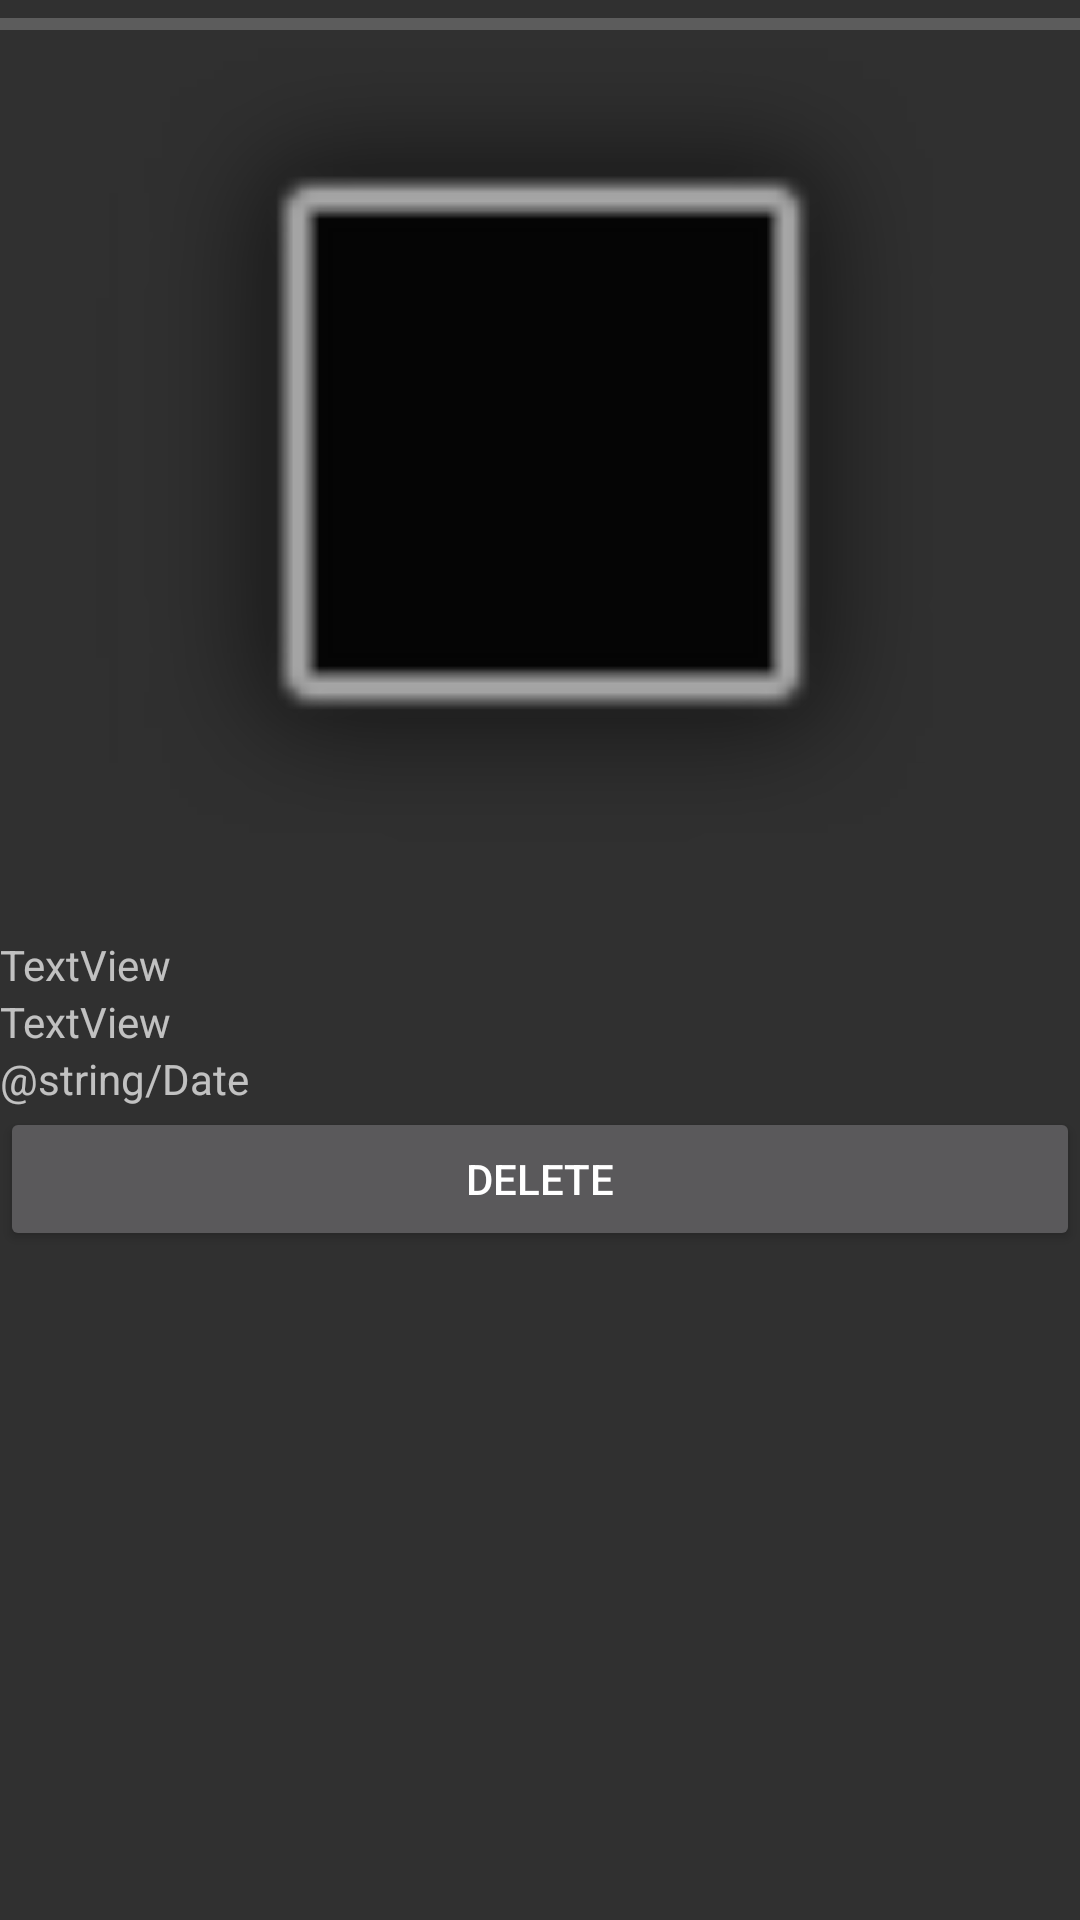

This screen was rendered from an Android layout file. Write that file and the resources it references.
<!-- AndroidManifest.xml: application theme Theme.AppCompat.NoActionBar -->
<!-- res/layout/fragment_details.xml -->
<?xml version="1.0" encoding="utf-8"?>
<LinearLayout xmlns:android="http://schemas.android.com/apk/res/android"
    xmlns:app="http://schemas.android.com/apk/res-auto"
    android:layout_width="match_parent"
    android:layout_height="match_parent"
    android:orientation="vertical">

    <LinearLayout
        android:layout_width="match_parent"
        android:layout_height="wrap_content"
        android:orientation="horizontal">

        <ProgressBar
            android:id="@+id/fragProgress"
            style="?android:attr/progressBarStyleHorizontal"
            android:layout_width="wrap_content"
            android:layout_height="wrap_content"
            android:layout_weight="1" />
    </LinearLayout>

    <LinearLayout
        android:layout_width="match_parent"
        android:layout_height="296dp"
        android:orientation="horizontal">

        <ImageView
            android:id="@+id/fragImage"
            android:layout_width="wrap_content"
            android:layout_height="match_parent"
            android:layout_weight="1"
            app:srcCompat="@android:drawable/alert_dark_frame" />
    </LinearLayout>

    <LinearLayout
        android:layout_width="match_parent"
        android:layout_height="wrap_content"
        android:orientation="horizontal">

        <TextView
            android:id="@+id/fragLon"
            android:layout_width="wrap_content"
            android:layout_height="wrap_content"
            android:layout_weight="1"
            android:text="TextView" />
    </LinearLayout>

    <LinearLayout
        android:layout_width="match_parent"
        android:layout_height="wrap_content"
        android:orientation="horizontal">

        <TextView
            android:id="@+id/fragLat"
            android:layout_width="wrap_content"
            android:layout_height="wrap_content"
            android:layout_weight="1"
            android:text="TextView" />
    </LinearLayout>

    <LinearLayout
        android:layout_width="match_parent"
        android:layout_height="wrap_content"
        android:orientation="horizontal">

        <TextView
            android:id="@+id/fragDate"
            android:layout_width="wrap_content"
            android:layout_height="wrap_content"
            android:layout_weight="1"
            android:text="@string/Date" />
    </LinearLayout>

    <LinearLayout
        android:layout_width="match_parent"
        android:layout_height="wrap_content"
        android:orientation="horizontal">

        <Button
            android:id="@+id/fragDelButton"
            android:layout_width="wrap_content"
            android:layout_height="wrap_content"
            android:layout_weight="1"
            android:text="@string/Delete" />
    </LinearLayout>

</LinearLayout>
<!-- resources referenced by this layout -->
<resources>
  <string name="Date">Date: 2014-02-01</string>
  <string name="Delete">Delete</string>
</resources>
